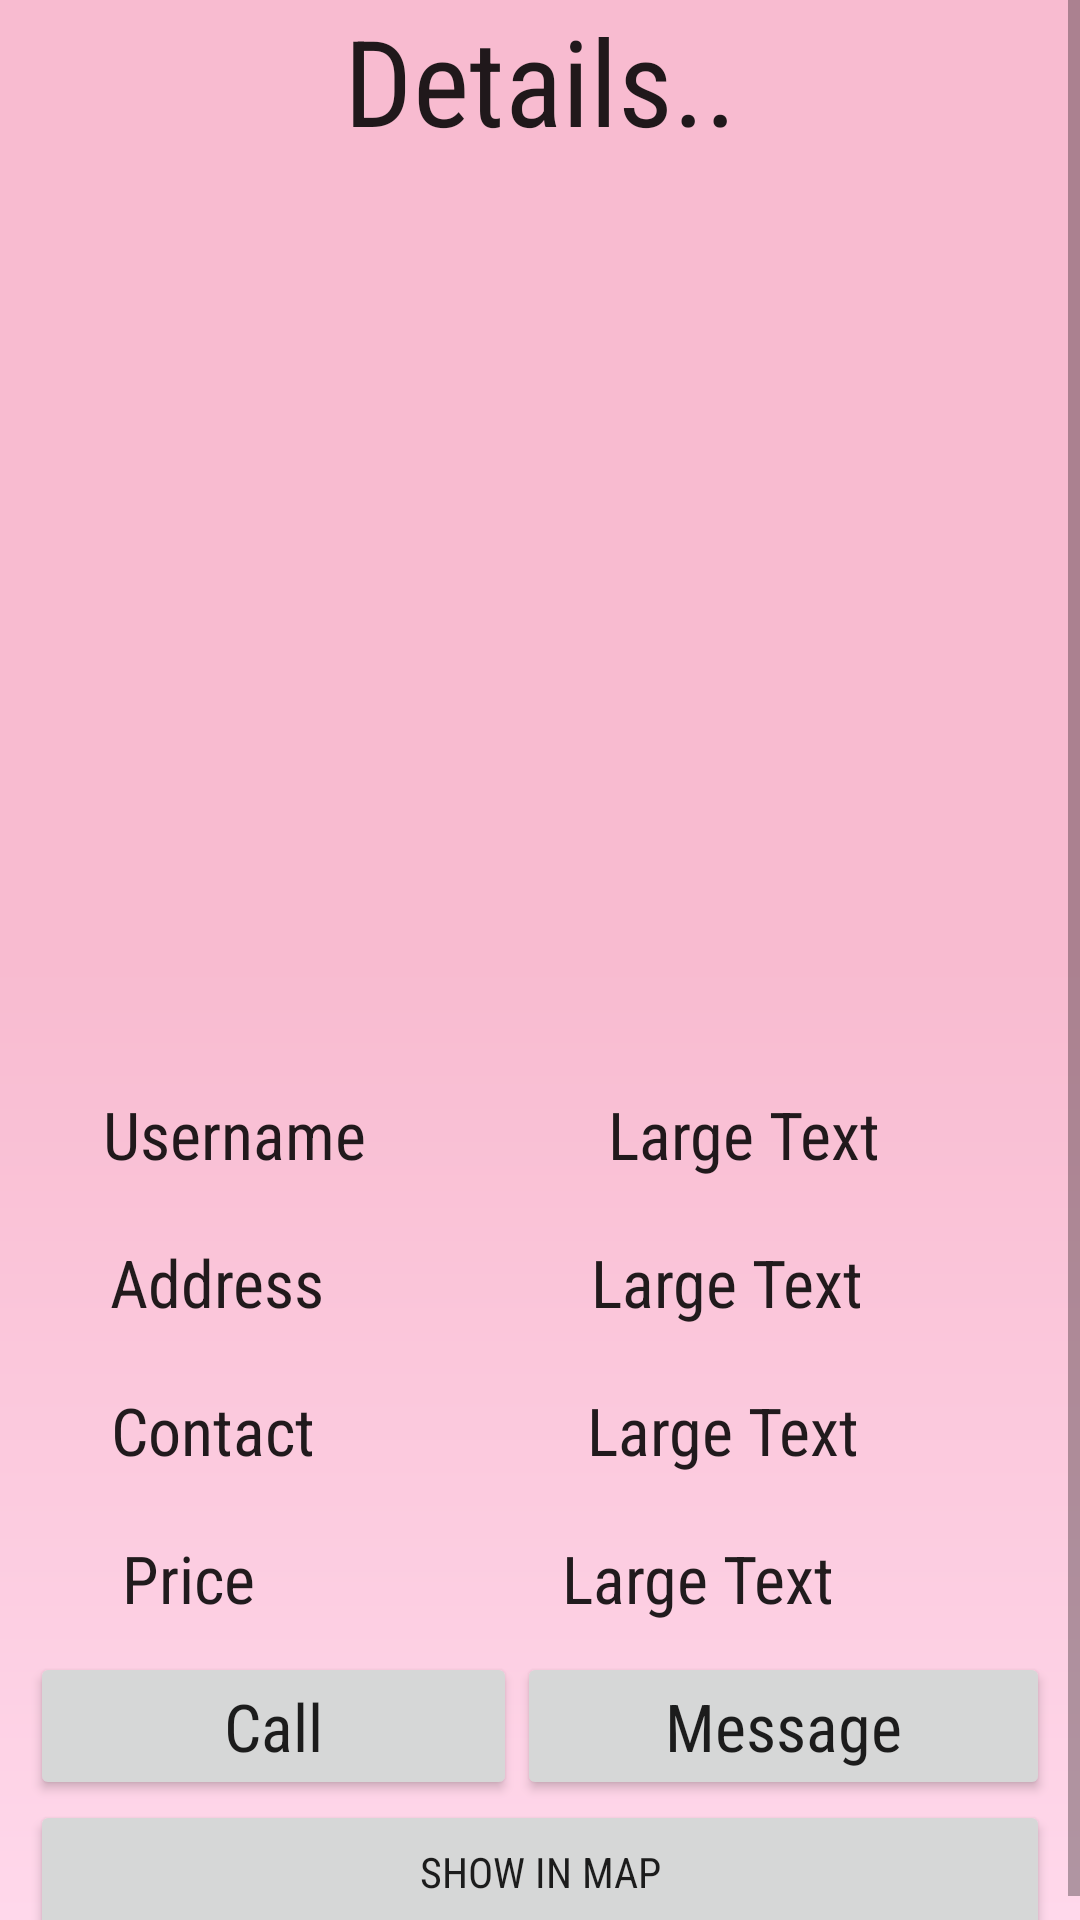

This screen was rendered from an Android layout file. Write that file and the resources it references.
<!-- AndroidManifest.xml: application theme AppTheme -->
<!-- res/layout/more_information.xml -->
<?xml version="1.0" encoding="utf-8"?>
<ScrollView xmlns:android="http://schemas.android.com/apk/res/android"
    android:layout_width="match_parent"
    android:layout_height="wrap_content"
    android:background="@drawable/background">


    <LinearLayout xmlns:android="http://schemas.android.com/apk/res/android"
        android:id="@+id/map"
        android:layout_width="match_parent"
        android:layout_height="wrap_content"
        android:orientation="vertical">


        <TextView
            android:id="@+id/textView4"
            android:layout_width="match_parent"
            android:layout_height="wrap_content"
            android:fontFamily="sans-serif-condensed"
            android:gravity="center"
            android:text="Details.."
            android:textAppearance="?android:attr/textAppearanceLarge"
            android:textSize="40dp" />

        <LinearLayout
            android:layout_width="match_parent"
            android:layout_height="300dp"
            android:orientation="vertical">

            <LinearLayout
                android:layout_width="match_parent"
                android:layout_height="150dp"
                android:layout_margin="1dp"
                android:orientation="horizontal"
                android:weightSum="100">

                <ImageView
                    android:scaleType="fitXY"
                    android:id="@+id/imageViewMore1"
                    android:layout_width="wrap_content"
                    android:layout_height="match_parent"
                    android:layout_marginTop="0dp"
                    android:layout_marginBottom="0.5dp"
                    android:layout_marginRight="0.5dp"
                    android:layout_marginLeft="1dp"
                    android:layout_weight="50" />

                <ImageView
                    android:scaleType="fitXY"
                    android:id="@+id/imageViewMore2"
                    android:layout_width="wrap_content"
                    android:layout_height="match_parent"
                    android:layout_marginTop="0dp"
                    android:layout_marginBottom="0.5dp"
                    android:layout_marginRight="1dp"
                    android:layout_marginLeft="0.5dp"
                    android:layout_weight="50" />
            </LinearLayout>

            <LinearLayout
                android:layout_width="match_parent"
                android:layout_height="150dp"
                android:layout_margin="1dp"
                android:orientation="horizontal">


                <ImageView
                    android:scaleType="fitXY"
                    android:id="@+id/imageViewMore3"
                    android:layout_width="wrap_content"
                    android:layout_height="match_parent"
                    android:layout_marginTop="0.5dp"
                    android:layout_marginBottom="0dp"
                    android:layout_marginRight="0.5dp"
                    android:layout_marginLeft="1dp"
                    android:layout_weight="50" />

                <ImageView
                    android:scaleType="fitXY"
                    android:id="@+id/imageViewMore4"
                    android:layout_width="wrap_content"
                    android:layout_height="match_parent"
                    android:layout_marginTop="0.5dp"
                    android:layout_marginBottom="0dp"
                    android:layout_marginRight="1dp"
                    android:layout_marginLeft="0.5dp"
                    android:layout_weight="50" />
            </LinearLayout>
        </LinearLayout>

        <LinearLayout
            android:layout_width="match_parent"
            android:layout_height="wrap_content"
            android:layout_margin="10dp"
            android:orientation="horizontal"
            android:weightSum="100">

            <TextView
                android:layout_width="wrap_content"
                android:layout_height="wrap_content"
                android:layout_gravity="right"
                android:layout_weight="30"
                android:fontFamily="sans-serif-condensed"
                android:gravity="center"
                android:text="Username"
                android:textAppearance="?android:attr/textAppearanceLarge" />

            <TextView
                android:id="@+id/usernameF"
                android:layout_width="wrap_content"
                android:layout_height="wrap_content"
                android:layout_weight="70"
                android:fontFamily="sans-serif-condensed"
                android:gravity="center"
                android:text="Large Text"
                android:textAppearance="?android:attr/textAppearanceLarge" />
        </LinearLayout>

        <LinearLayout
            android:layout_width="match_parent"
            android:layout_height="wrap_content"
            android:layout_margin="10dp"
            android:orientation="horizontal"
            android:weightSum="100">

            <TextView
                android:layout_width="wrap_content"
                android:layout_height="wrap_content"
                android:layout_gravity="center"
                android:layout_weight="30"
                android:fontFamily="sans-serif-condensed"
                android:gravity="center"
                android:text="Address"
                android:textAppearance="?android:attr/textAppearanceLarge" />

            <TextView
                android:id="@+id/addressF"
                android:layout_width="wrap_content"
                android:layout_height="wrap_content"
                android:layout_weight="70"
                android:fontFamily="sans-serif-condensed"
                android:gravity="center"
                android:text="Large Text"
                android:textAppearance="?android:attr/textAppearanceLarge" />
        </LinearLayout>

        <LinearLayout
            android:layout_width="match_parent"
            android:layout_height="wrap_content"
            android:layout_margin="10dp"
            android:orientation="horizontal"
            android:weightSum="100">

            <TextView
                android:layout_width="wrap_content"
                android:layout_height="wrap_content"
                android:layout_gravity="center"
                android:layout_weight="30"
                android:fontFamily="sans-serif-condensed"
                android:gravity="center"
                android:text="Contact"
                android:textAppearance="?android:attr/textAppearanceLarge" />

            <TextView
                android:id="@+id/contactF"
                android:layout_width="wrap_content"
                android:layout_height="wrap_content"
                android:layout_weight="70"
                android:fontFamily="sans-serif-condensed"
                android:gravity="center"
                android:text="Large Text"
                android:textAppearance="?android:attr/textAppearanceLarge" />
        </LinearLayout>

        <LinearLayout
            android:layout_width="match_parent"
            android:layout_height="wrap_content"
            android:layout_margin="10dp"
            android:orientation="horizontal"
            android:weightSum="100">

            <TextView
                android:layout_width="wrap_content"
                android:layout_height="wrap_content"
                android:layout_gravity="center"
                android:layout_weight="30"
                android:fontFamily="sans-serif-condensed"
                android:gravity="center"
                android:text="Price"
                android:textAppearance="?android:attr/textAppearanceLarge" />

            <TextView
                android:id="@+id/priceF"
                android:layout_width="wrap_content"
                android:layout_height="wrap_content"
                android:layout_weight="70"
                android:fontFamily="sans-serif-condensed"
                android:gravity="center"
                android:text="Large Text"
                android:textAppearance="?android:attr/textAppearanceLarge" />
        </LinearLayout>

        <LinearLayout
            android:layout_width="match_parent"
            android:layout_height="wrap_content"
            android:layout_marginLeft="10dp"
            android:layout_marginRight="10dp"
            android:orientation="horizontal"
            android:weightSum="100">

            <Button
                android:id="@+id/callF"
                android:layout_width="wrap_content"
                android:layout_height="wrap_content"
                android:layout_gravity="center"
                android:layout_weight="50"
                android:fontFamily="sans-serif-condensed"
                android:gravity="center"
                android:text="Call"
                android:textAppearance="?android:attr/textAppearanceLarge" />

            <Button
                android:id="@+id/MessageF"
                android:layout_width="wrap_content"
                android:layout_height="wrap_content"
                android:layout_weight="50"
                android:fontFamily="sans-serif-condensed"
                android:gravity="center"
                android:text="Message"
                android:textAppearance="?android:attr/textAppearanceLarge" />

        </LinearLayout>


        <Button
            android:id="@+id/show_map"
            android:layout_width="match_parent"
            android:layout_height="wrap_content"
            android:layout_marginLeft="10dp"
            android:layout_marginRight="10dp"
            android:fontFamily="sans-serif-condensed"
            android:text="Show in Map" />
    </LinearLayout>
</ScrollView>
<!-- resources referenced by this layout -->
<resources>
  <!-- drawable background (drawable) -->
  <?xml version="1.0" encoding="utf-8"?>
  <shape xmlns:android="http://schemas.android.com/apk/res/android">
      <gradient
          android:centerColor="#F8BBD0"
          android:endColor="#F8BBD0"
          android:startColor="#ffd8eb"
          android:angle="90"
          android:gradientRadius="500"
          android:type="linear"></gradient>
  </shape>
  <style name="AppTheme" parent="Theme.AppCompat.Light.NoActionBar">
          
          <item name="colorPrimary">@color/colorPrimary</item>
          <item name="colorPrimaryDark">@color/colorPrimaryDark</item>
          <item name="colorAccent">@color/colorAccent</item>
      </style>
  <color name="colorPrimary">#ff5858</color>
  <color name="colorPrimaryDark">#ff5858</color>
  <color name="colorAccent">#fec7fe</color>
</resources>
